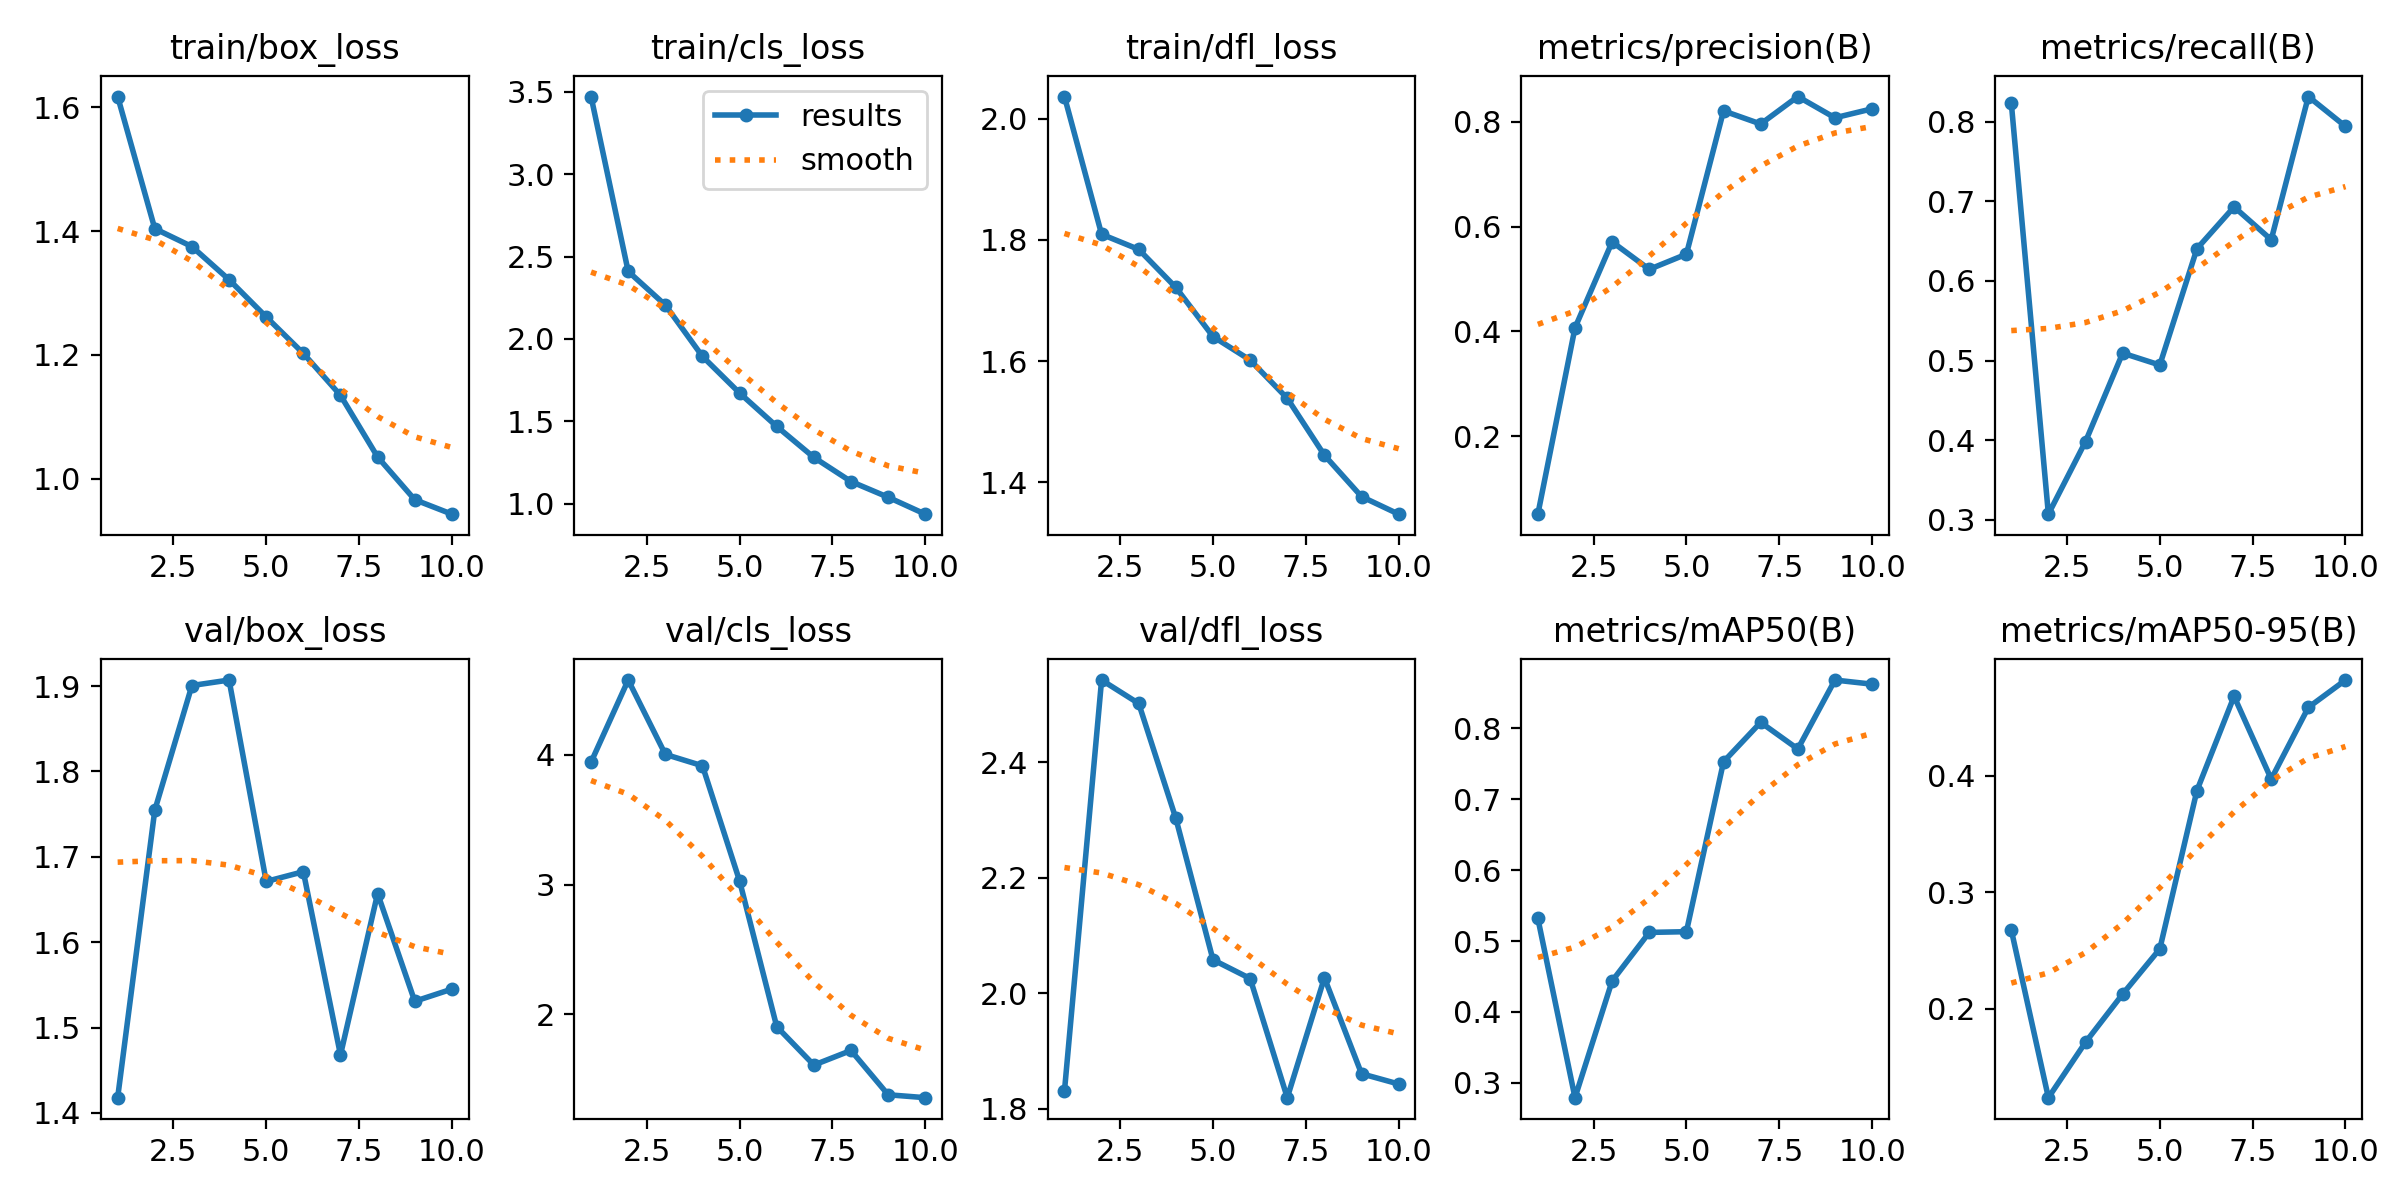

The data file committed next to this chart (first rows):
epoch, time, train/box_loss, train/cls_loss, train/dfl_loss, metrics/precision(B), metrics/recall(B), metrics/mAP50(B), metrics/mAP50-95(B), val/box_loss, val/cls_loss, val/dfl_loss, lr/pg0, lr/pg1, lr/pg2
1, 16.1, 1.617, 3.471, 2.037, 0.05116, 0.824, 0.5319, 0.2677, 1.418, 3.944, 1.83, 0.0004662, 0.0004662, 0.0004662
2, 29.46, 1.404, 2.41, 1.809, 0.4068, 0.3071, 0.279, 0.1238, 1.755, 4.577, 2.542, 0.0008492, 0.0008492, 0.0008492
3, 43.42, 1.375, 2.206, 1.784, 0.5707, 0.3983, 0.4436, 0.1713, 1.901, 4.004, 2.502, 0.001138, 0.001138, 0.001138
4, 56.86, 1.321, 1.894, 1.722, 0.5183, 0.5094, 0.5121, 0.2126, 1.907, 3.916, 2.303, 0.001005, 0.001005, 0.001005
5, 70.51, 1.261, 1.672, 1.64, 0.5473, 0.4944, 0.5132, 0.2513, 1.671, 3.028, 2.058, 0.0008631, 0.0008631, 0.0008631
6, 84.13, 1.202, 1.469, 1.602, 0.8207, 0.6404, 0.7529, 0.3871, 1.683, 1.906, 2.025, 0.0007216, 0.0007216, 0.0007216
7, 98.61, 1.135, 1.281, 1.538, 0.7957, 0.6929, 0.8085, 0.4679, 1.468, 1.61, 1.819, 0.0005802, 0.0005802, 0.0005802
8, 112.9, 1.035, 1.135, 1.444, 0.848, 0.6517, 0.7709, 0.397, 1.657, 1.722, 2.027, 0.0004387, 0.0004387, 0.0004387
9, 126.7, 0.966, 1.04, 1.376, 0.8075, 0.8315, 0.8682, 0.4584, 1.531, 1.381, 1.861, 0.0002972, 0.0002972, 0.0002972
10, 140.4, 0.9426, 0.9368, 1.347, 0.8246, 0.794, 0.8624, 0.4818, 1.545, 1.359, 1.843, 0.0001558, 0.0001558, 0.0001558
